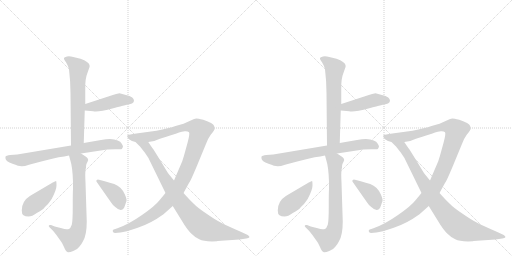
t = 0.00 s
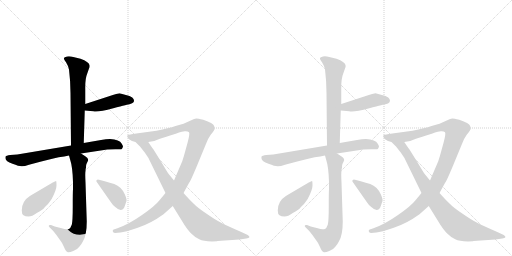
t = 2.52 s
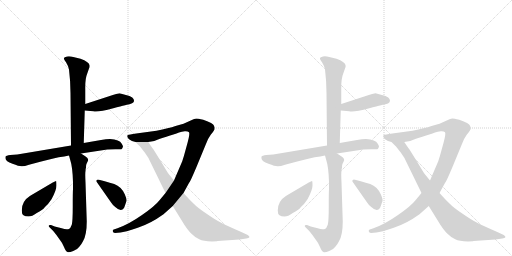
t = 5.05 s
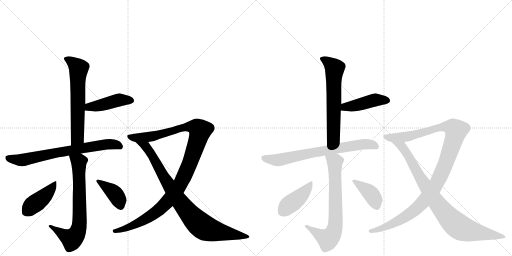
t = 7.57 s
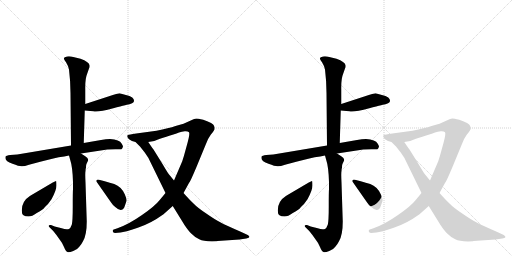
t = 10.09 s
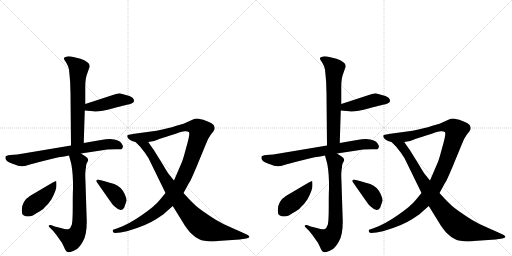
t = 12.61 s

The animated SVG that drew these frames (rendered in a browser with its animation timeline set to each time). Animation: 16 CSS @keyframes rules; one cycle of 12.61 s.

<svg version="1.1" viewBox="0 0 2048 1024" xmlns="http://www.w3.org/2000/svg">
  <g stroke="lightgray" stroke-dasharray="1,1" stroke-width="1" transform="scale(4, 4)">
    <line x1="0" y1="0" x2="256" y2="256"></line>
    <line x1="256" y1="0" x2="0" y2="256"></line>
    <line x1="128" y1="0" x2="128" y2="256"></line>
    <line x1="0" y1="128" x2="256" y2="128"></line>
    <line x1="256" y1="0" x2="512" y2="256"></line>
    <line x1="512" y1="0" x2="256" y2="256"></line>
    <line x1="384" y1="0" x2="384" y2="256"></line>
    <line x1="256" y1="128" x2="512" y2="128"></line>
  </g>
<g transform="scale(1, -1) translate(0, -850)">
   <style type="text/css">
    @keyframes keyframes0 {
      from {
       stroke: black;
       stroke-dashoffset: 629;
       stroke-width: 128;
       }
       67% {
       animation-timing-function: step-end;
       stroke: black;
       stroke-dashoffset: 0;
       stroke-width: 128;
       }
       to {
       stroke: black;
       stroke-width: 1024;
       }
       }
       #make-me-a-hanzi-animation-0 {
         animation: keyframes0 0.761882s both;
         animation-delay: 0.000000s;
         animation-timing-function: linear;
       }
    @keyframes keyframes1 {
      from {
       stroke: black;
       stroke-dashoffset: 438;
       stroke-width: 128;
       }
       59% {
       animation-timing-function: step-end;
       stroke: black;
       stroke-dashoffset: 0;
       stroke-width: 128;
       }
       to {
       stroke: black;
       stroke-width: 1024;
       }
       }
       #make-me-a-hanzi-animation-1 {
         animation: keyframes1 0.606445s both;
         animation-delay: 0.761882s;
         animation-timing-function: linear;
       }
    @keyframes keyframes2 {
      from {
       stroke: black;
       stroke-dashoffset: 716;
       stroke-width: 128;
       }
       70% {
       animation-timing-function: step-end;
       stroke: black;
       stroke-dashoffset: 0;
       stroke-width: 128;
       }
       to {
       stroke: black;
       stroke-width: 1024;
       }
       }
       #make-me-a-hanzi-animation-2 {
         animation: keyframes2 0.832682s both;
         animation-delay: 1.368327s;
         animation-timing-function: linear;
       }
    @keyframes keyframes3 {
      from {
       stroke: black;
       stroke-dashoffset: 716;
       stroke-width: 128;
       }
       70% {
       animation-timing-function: step-end;
       stroke: black;
       stroke-dashoffset: 0;
       stroke-width: 128;
       }
       to {
       stroke: black;
       stroke-width: 1024;
       }
       }
       #make-me-a-hanzi-animation-3 {
         animation: keyframes3 0.832682s both;
         animation-delay: 2.201009s;
         animation-timing-function: linear;
       }
    @keyframes keyframes4 {
      from {
       stroke: black;
       stroke-dashoffset: 424;
       stroke-width: 128;
       }
       58% {
       animation-timing-function: step-end;
       stroke: black;
       stroke-dashoffset: 0;
       stroke-width: 128;
       }
       to {
       stroke: black;
       stroke-width: 1024;
       }
       }
       #make-me-a-hanzi-animation-4 {
         animation: keyframes4 0.595052s both;
         animation-delay: 3.033691s;
         animation-timing-function: linear;
       }
    @keyframes keyframes5 {
      from {
       stroke: black;
       stroke-dashoffset: 395;
       stroke-width: 128;
       }
       56% {
       animation-timing-function: step-end;
       stroke: black;
       stroke-dashoffset: 0;
       stroke-width: 128;
       }
       to {
       stroke: black;
       stroke-width: 1024;
       }
       }
       #make-me-a-hanzi-animation-5 {
         animation: keyframes5 0.571452s both;
         animation-delay: 3.628743s;
         animation-timing-function: linear;
       }
    @keyframes keyframes6 {
      from {
       stroke: black;
       stroke-dashoffset: 1109;
       stroke-width: 128;
       }
       78% {
       animation-timing-function: step-end;
       stroke: black;
       stroke-dashoffset: 0;
       stroke-width: 128;
       }
       to {
       stroke: black;
       stroke-width: 1024;
       }
       }
       #make-me-a-hanzi-animation-6 {
         animation: keyframes6 1.152507s both;
         animation-delay: 4.200195s;
         animation-timing-function: linear;
       }
    @keyframes keyframes7 {
      from {
       stroke: black;
       stroke-dashoffset: 865;
       stroke-width: 128;
       }
       74% {
       animation-timing-function: step-end;
       stroke: black;
       stroke-dashoffset: 0;
       stroke-width: 128;
       }
       to {
       stroke: black;
       stroke-width: 1024;
       }
       }
       #make-me-a-hanzi-animation-7 {
         animation: keyframes7 0.953939s both;
         animation-delay: 5.352702s;
         animation-timing-function: linear;
       }
    @keyframes keyframes8 {
      from {
       stroke: black;
       stroke-dashoffset: 629;
       stroke-width: 128;
       }
       67% {
       animation-timing-function: step-end;
       stroke: black;
       stroke-dashoffset: 0;
       stroke-width: 128;
       }
       to {
       stroke: black;
       stroke-width: 1024;
       }
       }
       #make-me-a-hanzi-animation-8 {
         animation: keyframes8 0.761882s both;
         animation-delay: 6.306641s;
         animation-timing-function: linear;
       }
    @keyframes keyframes9 {
      from {
       stroke: black;
       stroke-dashoffset: 438;
       stroke-width: 128;
       }
       59% {
       animation-timing-function: step-end;
       stroke: black;
       stroke-dashoffset: 0;
       stroke-width: 128;
       }
       to {
       stroke: black;
       stroke-width: 1024;
       }
       }
       #make-me-a-hanzi-animation-9 {
         animation: keyframes9 0.606445s both;
         animation-delay: 7.068522s;
         animation-timing-function: linear;
       }
    @keyframes keyframes10 {
      from {
       stroke: black;
       stroke-dashoffset: 716;
       stroke-width: 128;
       }
       70% {
       animation-timing-function: step-end;
       stroke: black;
       stroke-dashoffset: 0;
       stroke-width: 128;
       }
       to {
       stroke: black;
       stroke-width: 1024;
       }
       }
       #make-me-a-hanzi-animation-10 {
         animation: keyframes10 0.832682s both;
         animation-delay: 7.674967s;
         animation-timing-function: linear;
       }
    @keyframes keyframes11 {
      from {
       stroke: black;
       stroke-dashoffset: 716;
       stroke-width: 128;
       }
       70% {
       animation-timing-function: step-end;
       stroke: black;
       stroke-dashoffset: 0;
       stroke-width: 128;
       }
       to {
       stroke: black;
       stroke-width: 1024;
       }
       }
       #make-me-a-hanzi-animation-11 {
         animation: keyframes11 0.832682s both;
         animation-delay: 8.507650s;
         animation-timing-function: linear;
       }
    @keyframes keyframes12 {
      from {
       stroke: black;
       stroke-dashoffset: 424;
       stroke-width: 128;
       }
       58% {
       animation-timing-function: step-end;
       stroke: black;
       stroke-dashoffset: 0;
       stroke-width: 128;
       }
       to {
       stroke: black;
       stroke-width: 1024;
       }
       }
       #make-me-a-hanzi-animation-12 {
         animation: keyframes12 0.595052s both;
         animation-delay: 9.340332s;
         animation-timing-function: linear;
       }
    @keyframes keyframes13 {
      from {
       stroke: black;
       stroke-dashoffset: 395;
       stroke-width: 128;
       }
       56% {
       animation-timing-function: step-end;
       stroke: black;
       stroke-dashoffset: 0;
       stroke-width: 128;
       }
       to {
       stroke: black;
       stroke-width: 1024;
       }
       }
       #make-me-a-hanzi-animation-13 {
         animation: keyframes13 0.571452s both;
         animation-delay: 9.935384s;
         animation-timing-function: linear;
       }
    @keyframes keyframes14 {
      from {
       stroke: black;
       stroke-dashoffset: 1109;
       stroke-width: 128;
       }
       78% {
       animation-timing-function: step-end;
       stroke: black;
       stroke-dashoffset: 0;
       stroke-width: 128;
       }
       to {
       stroke: black;
       stroke-width: 1024;
       }
       }
       #make-me-a-hanzi-animation-14 {
         animation: keyframes14 1.152507s both;
         animation-delay: 10.506836s;
         animation-timing-function: linear;
       }
    @keyframes keyframes15 {
      from {
       stroke: black;
       stroke-dashoffset: 865;
       stroke-width: 128;
       }
       74% {
       animation-timing-function: step-end;
       stroke: black;
       stroke-dashoffset: 0;
       stroke-width: 128;
       }
       to {
       stroke: black;
       stroke-width: 1024;
       }
       }
       #make-me-a-hanzi-animation-15 {
         animation: keyframes15 0.953939s both;
         animation-delay: 11.659342s;
         animation-timing-function: linear;
       }
</style>
<path d="M 335 278 L 339 408 L 341 434 L 341 492 Q 340 535 349 556 L 356 576 Q 360 583 358 590 Q 356 602 322 615 L 293 622 Q 279 626 268 624 Q 257 621 256 618 Q 254 614 264 601 Q 273 587 276 572 Q 282 524 282 478 L 284 268 C 284 238 334 248 335 278 Z" fill="lightgray"></path> 
<path d="M 339 408 L 373 405 Q 390 400 453 417 Q 515 433 518 433 Q 542 438 534 454 Q 532 460 518 466 L 478 477 Q 474 477 433 464 L 341 434 C 312 425 309 411 339 408 Z" fill="lightgray"></path> 
<path d="M 488 255 L 492 263 Q 492 267 487 275 Q 478 292 440 294 Q 425 294 404 290 L 335 278 L 284 268 L 87 235 Q 72 232 69 232 L 41 230 Q 24 227 23 225 Q 21 223 22 216 Q 22 205 50 195 Q 78 184 88 185 Q 98 185 116 191 L 161 203 Q 212 217 235 221 Q 258 224 276 228 L 324 236 L 429 252 Q 458 254 473 253 Q 487 252 488 255 Z" fill="lightgray"></path> 
<path d="M 276 228 L 282 206 Q 290 183 292 122 L 292 93 Q 291 85 291 25 Q 291 -36 287 -49 Q 282 -63 276 -66 Q 263 -69 247 -63 L 219 -56 L 204 -50 Q 199 -49 196 -51 Q 193 -54 198 -59 L 213 -74 Q 225 -88 242 -113 Q 249 -121 256 -138 Q 263 -156 270 -158 Q 275 -161 293 -154 Q 310 -148 318 -136 Q 326 -127 332 -115 Q 347 -90 347 -36 L 342 120 Q 340 157 342 166 Q 342 174 344 180 Q 344 189 345 191 Q 345 193 351 205 Q 357 216 341 225 L 324 236 C 299 252 268 257 276 228 Z" fill="lightgray"></path> 
<path d="M 114 -16 Q 128 -16 147 -2 Q 171 10 179 21 Q 193 33 206 53 Q 226 90 226 108 Q 226 126 224 126 Q 222 126 211 120 L 121 67 Q 87 46 87 8 Q 87 -7 94 -11 Q 100 -16 114 -16 Z" fill="lightgray"></path> 
<path d="M 419 125 L 396 131 Q 390 133 387 130 Q 383 126 387 122 L 443 42 Q 452 28 461 22 Q 475 9 484 10 Q 493 11 497 20 L 506 46 Q 508 52 499 73 Q 486 103 457 114 Q 440 119 419 125 Z" fill="lightgray"></path> 
<path d="M 734 78 L 757 120 Q 760 121 785 180 L 823 272 Q 832 297 843 311 Q 854 324 858 332 Q 860 341 856 347 Q 854 357 813 371 Q 791 376 786 376 Q 781 376 774 373 L 734 355 L 702 346 Q 676 337 626 327 L 545 316 Q 515 312 512 310 Q 509 308 509 306 Q 510 290 542 282 L 593 282 L 617 286 L 637 294 Q 669 305 687 310 Q 705 315 716 320 Q 727 324 739 325 Q 751 326 756 321 Q 760 316 751 282 L 740 242 Q 736 226 729 205 L 696 128 L 662 78 L 638 49 Q 619 25 568 -10 Q 517 -46 470 -63 L 455 -68 Q 450 -69 451 -75 Q 452 -82 460 -82 L 482 -80 Q 498 -79 551 -61 Q 603 -44 654 -7 L 691 26 L 734 78 Z" fill="lightgray"></path> 
<path d="M 870 -114 L 958 -108 L 985 -104 Q 1007 -100 991 -90 L 963 -77 Q 901 -50 881 -39 Q 861 -29 825 -4 Q 789 20 774 36 Q 758 51 734 78 L 696 128 L 678 150 Q 672 156 650 194 L 614 252 Q 607 261 593 282 C 576 307 521 303 542 282 L 560 264 L 579 240 Q 596 217 602 201 L 662 78 L 691 26 L 738 -50 Q 754 -74 766 -85 Q 777 -97 797 -107 Q 817 -118 868 -115 L 870 -114 Z" fill="lightgray"></path> 
<path d="M 1359 278 L 1363 408 L 1365 434 L 1365 492 Q 1364 535 1373 556 L 1380 576 Q 1384 583 1382 590 Q 1380 602 1346 615 L 1317 622 Q 1303 626 1292 624 Q 1281 621 1280 618 Q 1278 614 1288 601 Q 1297 587 1300 572 Q 1306 524 1306 478 L 1308 268 C 1308 238 1358 248 1359 278 Z" fill="lightgray"></path> 
<path d="M 1363 408 L 1397 405 Q 1414 400 1477 417 Q 1539 433 1542 433 Q 1566 438 1558 454 Q 1556 460 1542 466 L 1502 477 Q 1498 477 1457 464 L 1365 434 C 1336 425 1333 411 1363 408 Z" fill="lightgray"></path> 
<path d="M 1512 255 L 1516 263 Q 1516 267 1511 275 Q 1502 292 1464 294 Q 1449 294 1428 290 L 1359 278 L 1308 268 L 1111 235 Q 1096 232 1093 232 L 1065 230 Q 1048 227 1047 225 Q 1045 223 1046 216 Q 1046 205 1074 195 Q 1102 184 1112 185 Q 1122 185 1140 191 L 1185 203 Q 1236 217 1259 221 Q 1282 224 1300 228 L 1348 236 L 1453 252 Q 1482 254 1497 253 Q 1511 252 1512 255 Z" fill="lightgray"></path> 
<path d="M 1300 228 L 1306 206 Q 1314 183 1316 122 L 1316 93 Q 1315 85 1315 25 Q 1315 -36 1311 -49 Q 1306 -63 1300 -66 Q 1287 -69 1271 -63 L 1243 -56 L 1228 -50 Q 1223 -49 1220 -51 Q 1217 -54 1222 -59 L 1237 -74 Q 1249 -88 1266 -113 Q 1273 -121 1280 -138 Q 1287 -156 1294 -158 Q 1299 -161 1317 -154 Q 1334 -148 1342 -136 Q 1350 -127 1356 -115 Q 1371 -90 1371 -36 L 1366 120 Q 1364 157 1366 166 Q 1366 174 1368 180 Q 1368 189 1369 191 Q 1369 193 1375 205 Q 1381 216 1365 225 L 1348 236 C 1323 252 1292 257 1300 228 Z" fill="lightgray"></path> 
<path d="M 1138 -16 Q 1152 -16 1171 -2 Q 1195 10 1203 21 Q 1217 33 1230 53 Q 1250 90 1250 108 Q 1250 126 1248 126 Q 1246 126 1235 120 L 1145 67 Q 1111 46 1111 8 Q 1111 -7 1118 -11 Q 1124 -16 1138 -16 Z" fill="lightgray"></path> 
<path d="M 1443 125 L 1420 131 Q 1414 133 1411 130 Q 1407 126 1411 122 L 1467 42 Q 1476 28 1485 22 Q 1499 9 1508 10 Q 1517 11 1521 20 L 1530 46 Q 1532 52 1523 73 Q 1510 103 1481 114 Q 1464 119 1443 125 Z" fill="lightgray"></path> 
<path d="M 1758 78 L 1781 120 Q 1784 121 1809 180 L 1847 272 Q 1856 297 1867 311 Q 1878 324 1882 332 Q 1884 341 1880 347 Q 1878 357 1837 371 Q 1815 376 1810 376 Q 1805 376 1798 373 L 1758 355 L 1726 346 Q 1700 337 1650 327 L 1569 316 Q 1539 312 1536 310 Q 1533 308 1533 306 Q 1534 290 1566 282 L 1617 282 L 1641 286 L 1661 294 Q 1693 305 1711 310 Q 1729 315 1740 320 Q 1751 324 1763 325 Q 1775 326 1780 321 Q 1784 316 1775 282 L 1764 242 Q 1760 226 1753 205 L 1720 128 L 1686 78 L 1662 49 Q 1643 25 1592 -10 Q 1541 -46 1494 -63 L 1479 -68 Q 1474 -69 1475 -75 Q 1476 -82 1484 -82 L 1506 -80 Q 1522 -79 1575 -61 Q 1627 -44 1678 -7 L 1715 26 L 1758 78 Z" fill="lightgray"></path> 
<path d="M 1894 -114 L 1982 -108 L 2009 -104 Q 2031 -100 2015 -90 L 1987 -77 Q 1925 -50 1905 -39 Q 1885 -29 1849 -4 Q 1813 20 1798 36 Q 1782 51 1758 78 L 1720 128 L 1702 150 Q 1696 156 1674 194 L 1638 252 Q 1631 261 1617 282 C 1600 307 1545 303 1566 282 L 1584 264 L 1603 240 Q 1620 217 1626 201 L 1686 78 L 1715 26 L 1762 -50 Q 1778 -74 1790 -85 Q 1801 -97 1821 -107 Q 1841 -118 1892 -115 L 1894 -114 Z" fill="lightgray"></path> 
      <clipPath id="make-me-a-hanzi-clip-0">
      <path d="M 335 278 L 339 408 L 341 434 L 341 492 Q 340 535 349 556 L 356 576 Q 360 583 358 590 Q 356 602 322 615 L 293 622 Q 279 626 268 624 Q 257 621 256 618 Q 254 614 264 601 Q 273 587 276 572 Q 282 524 282 478 L 284 268 C 284 238 334 248 335 278 Z" fill="lightgray"></path>
      </clipPath>
      <path clip-path="url(#make-me-a-hanzi-clip-0)" d="M 264 616 L 295 597 L 315 574 L 310 299 L 289 276 " fill="none" id="make-me-a-hanzi-animation-0" stroke-dasharray="501 1002" stroke-linecap="round"></path>

      <clipPath id="make-me-a-hanzi-clip-1">
      <path d="M 339 408 L 373 405 Q 390 400 453 417 Q 515 433 518 433 Q 542 438 534 454 Q 532 460 518 466 L 478 477 Q 474 477 433 464 L 341 434 C 312 425 309 411 339 408 Z" fill="lightgray"></path>
      </clipPath>
      <path clip-path="url(#make-me-a-hanzi-clip-1)" d="M 345 414 L 356 422 L 471 449 L 521 447 " fill="none" id="make-me-a-hanzi-animation-1" stroke-dasharray="310 620" stroke-linecap="round"></path>

      <clipPath id="make-me-a-hanzi-clip-2">
      <path d="M 488 255 L 492 263 Q 492 267 487 275 Q 478 292 440 294 Q 425 294 404 290 L 335 278 L 284 268 L 87 235 Q 72 232 69 232 L 41 230 Q 24 227 23 225 Q 21 223 22 216 Q 22 205 50 195 Q 78 184 88 185 Q 98 185 116 191 L 161 203 Q 212 217 235 221 Q 258 224 276 228 L 324 236 L 429 252 Q 458 254 473 253 Q 487 252 488 255 Z" fill="lightgray"></path>
      </clipPath>
      <path clip-path="url(#make-me-a-hanzi-clip-2)" d="M 28 220 L 91 210 L 234 241 L 426 273 L 459 273 L 479 264 " fill="none" id="make-me-a-hanzi-animation-2" stroke-dasharray="588 1176" stroke-linecap="round"></path>

      <clipPath id="make-me-a-hanzi-clip-3">
      <path d="M 276 228 L 282 206 Q 290 183 292 122 L 292 93 Q 291 85 291 25 Q 291 -36 287 -49 Q 282 -63 276 -66 Q 263 -69 247 -63 L 219 -56 L 204 -50 Q 199 -49 196 -51 Q 193 -54 198 -59 L 213 -74 Q 225 -88 242 -113 Q 249 -121 256 -138 Q 263 -156 270 -158 Q 275 -161 293 -154 Q 310 -148 318 -136 Q 326 -127 332 -115 Q 347 -90 347 -36 L 342 120 Q 340 157 342 166 Q 342 174 344 180 Q 344 189 345 191 Q 345 193 351 205 Q 357 216 341 225 L 324 236 C 299 252 268 257 276 228 Z" fill="lightgray"></path>
      </clipPath>
      <path clip-path="url(#make-me-a-hanzi-clip-3)" d="M 283 224 L 316 203 L 319 -29 L 313 -71 L 288 -107 L 200 -54 " fill="none" id="make-me-a-hanzi-animation-3" stroke-dasharray="588 1176" stroke-linecap="round"></path>

      <clipPath id="make-me-a-hanzi-clip-4">
      <path d="M 114 -16 Q 128 -16 147 -2 Q 171 10 179 21 Q 193 33 206 53 Q 226 90 226 108 Q 226 126 224 126 Q 222 126 211 120 L 121 67 Q 87 46 87 8 Q 87 -7 94 -11 Q 100 -16 114 -16 Z" fill="lightgray"></path>
      </clipPath>
      <path clip-path="url(#make-me-a-hanzi-clip-4)" d="M 218 122 L 219 114 L 187 73 L 125 25 L 106 3 " fill="none" id="make-me-a-hanzi-animation-4" stroke-dasharray="296 592" stroke-linecap="round"></path>

      <clipPath id="make-me-a-hanzi-clip-5">
      <path d="M 419 125 L 396 131 Q 390 133 387 130 Q 383 126 387 122 L 443 42 Q 452 28 461 22 Q 475 9 484 10 Q 493 11 497 20 L 506 46 Q 508 52 499 73 Q 486 103 457 114 Q 440 119 419 125 Z" fill="lightgray"></path>
      </clipPath>
      <path clip-path="url(#make-me-a-hanzi-clip-5)" d="M 392 126 L 462 72 L 482 25 " fill="none" id="make-me-a-hanzi-animation-5" stroke-dasharray="267 534" stroke-linecap="round"></path>

      <clipPath id="make-me-a-hanzi-clip-6">
      <path d="M 734 78 L 757 120 Q 760 121 785 180 L 823 272 Q 832 297 843 311 Q 854 324 858 332 Q 860 341 856 347 Q 854 357 813 371 Q 791 376 786 376 Q 781 376 774 373 L 734 355 L 702 346 Q 676 337 626 327 L 545 316 Q 515 312 512 310 Q 509 308 509 306 Q 510 290 542 282 L 593 282 L 617 286 L 637 294 Q 669 305 687 310 Q 705 315 716 320 Q 727 324 739 325 Q 751 326 756 321 Q 760 316 751 282 L 740 242 Q 736 226 729 205 L 696 128 L 662 78 L 638 49 Q 619 25 568 -10 Q 517 -46 470 -63 L 455 -68 Q 450 -69 451 -75 Q 452 -82 460 -82 L 482 -80 Q 498 -79 551 -61 Q 603 -44 654 -7 L 691 26 L 734 78 Z" fill="lightgray"></path>
      </clipPath>
      <path clip-path="url(#make-me-a-hanzi-clip-6)" d="M 517 303 L 587 301 L 748 343 L 780 342 L 800 326 L 753 181 L 721 113 L 683 59 L 633 8 L 564 -37 L 519 -58 L 459 -75 " fill="none" id="make-me-a-hanzi-animation-6" stroke-dasharray="981 1962" stroke-linecap="round"></path>

      <clipPath id="make-me-a-hanzi-clip-7">
      <path d="M 870 -114 L 958 -108 L 985 -104 Q 1007 -100 991 -90 L 963 -77 Q 901 -50 881 -39 Q 861 -29 825 -4 Q 789 20 774 36 Q 758 51 734 78 L 696 128 L 678 150 Q 672 156 650 194 L 614 252 Q 607 261 593 282 C 576 307 521 303 542 282 L 560 264 L 579 240 Q 596 217 602 201 L 662 78 L 691 26 L 738 -50 Q 754 -74 766 -85 Q 777 -97 797 -107 Q 817 -118 868 -115 L 870 -114 Z" fill="lightgray"></path>
      </clipPath>
      <path clip-path="url(#make-me-a-hanzi-clip-7)" d="M 548 279 L 584 264 L 707 61 L 791 -40 L 823 -64 L 857 -74 L 981 -94 " fill="none" id="make-me-a-hanzi-animation-7" stroke-dasharray="737 1474" stroke-linecap="round"></path>

      <clipPath id="make-me-a-hanzi-clip-8">
      <path d="M 1359 278 L 1363 408 L 1365 434 L 1365 492 Q 1364 535 1373 556 L 1380 576 Q 1384 583 1382 590 Q 1380 602 1346 615 L 1317 622 Q 1303 626 1292 624 Q 1281 621 1280 618 Q 1278 614 1288 601 Q 1297 587 1300 572 Q 1306 524 1306 478 L 1308 268 C 1308 238 1358 248 1359 278 Z" fill="lightgray"></path>
      </clipPath>
      <path clip-path="url(#make-me-a-hanzi-clip-8)" d="M 1288 616 L 1319 597 L 1339 574 L 1334 299 L 1313 276 " fill="none" id="make-me-a-hanzi-animation-8" stroke-dasharray="501 1002" stroke-linecap="round"></path>

      <clipPath id="make-me-a-hanzi-clip-9">
      <path d="M 1363 408 L 1397 405 Q 1414 400 1477 417 Q 1539 433 1542 433 Q 1566 438 1558 454 Q 1556 460 1542 466 L 1502 477 Q 1498 477 1457 464 L 1365 434 C 1336 425 1333 411 1363 408 Z" fill="lightgray"></path>
      </clipPath>
      <path clip-path="url(#make-me-a-hanzi-clip-9)" d="M 1369 414 L 1380 422 L 1495 449 L 1545 447 " fill="none" id="make-me-a-hanzi-animation-9" stroke-dasharray="310 620" stroke-linecap="round"></path>

      <clipPath id="make-me-a-hanzi-clip-10">
      <path d="M 1512 255 L 1516 263 Q 1516 267 1511 275 Q 1502 292 1464 294 Q 1449 294 1428 290 L 1359 278 L 1308 268 L 1111 235 Q 1096 232 1093 232 L 1065 230 Q 1048 227 1047 225 Q 1045 223 1046 216 Q 1046 205 1074 195 Q 1102 184 1112 185 Q 1122 185 1140 191 L 1185 203 Q 1236 217 1259 221 Q 1282 224 1300 228 L 1348 236 L 1453 252 Q 1482 254 1497 253 Q 1511 252 1512 255 Z" fill="lightgray"></path>
      </clipPath>
      <path clip-path="url(#make-me-a-hanzi-clip-10)" d="M 1052 220 L 1115 210 L 1258 241 L 1450 273 L 1483 273 L 1503 264 " fill="none" id="make-me-a-hanzi-animation-10" stroke-dasharray="588 1176" stroke-linecap="round"></path>

      <clipPath id="make-me-a-hanzi-clip-11">
      <path d="M 1300 228 L 1306 206 Q 1314 183 1316 122 L 1316 93 Q 1315 85 1315 25 Q 1315 -36 1311 -49 Q 1306 -63 1300 -66 Q 1287 -69 1271 -63 L 1243 -56 L 1228 -50 Q 1223 -49 1220 -51 Q 1217 -54 1222 -59 L 1237 -74 Q 1249 -88 1266 -113 Q 1273 -121 1280 -138 Q 1287 -156 1294 -158 Q 1299 -161 1317 -154 Q 1334 -148 1342 -136 Q 1350 -127 1356 -115 Q 1371 -90 1371 -36 L 1366 120 Q 1364 157 1366 166 Q 1366 174 1368 180 Q 1368 189 1369 191 Q 1369 193 1375 205 Q 1381 216 1365 225 L 1348 236 C 1323 252 1292 257 1300 228 Z" fill="lightgray"></path>
      </clipPath>
      <path clip-path="url(#make-me-a-hanzi-clip-11)" d="M 1307 224 L 1340 203 L 1343 -29 L 1337 -71 L 1312 -107 L 1224 -54 " fill="none" id="make-me-a-hanzi-animation-11" stroke-dasharray="588 1176" stroke-linecap="round"></path>

      <clipPath id="make-me-a-hanzi-clip-12">
      <path d="M 1138 -16 Q 1152 -16 1171 -2 Q 1195 10 1203 21 Q 1217 33 1230 53 Q 1250 90 1250 108 Q 1250 126 1248 126 Q 1246 126 1235 120 L 1145 67 Q 1111 46 1111 8 Q 1111 -7 1118 -11 Q 1124 -16 1138 -16 Z" fill="lightgray"></path>
      </clipPath>
      <path clip-path="url(#make-me-a-hanzi-clip-12)" d="M 1242 122 L 1243 114 L 1211 73 L 1149 25 L 1130 3 " fill="none" id="make-me-a-hanzi-animation-12" stroke-dasharray="296 592" stroke-linecap="round"></path>

      <clipPath id="make-me-a-hanzi-clip-13">
      <path d="M 1443 125 L 1420 131 Q 1414 133 1411 130 Q 1407 126 1411 122 L 1467 42 Q 1476 28 1485 22 Q 1499 9 1508 10 Q 1517 11 1521 20 L 1530 46 Q 1532 52 1523 73 Q 1510 103 1481 114 Q 1464 119 1443 125 Z" fill="lightgray"></path>
      </clipPath>
      <path clip-path="url(#make-me-a-hanzi-clip-13)" d="M 1416 126 L 1486 72 L 1506 25 " fill="none" id="make-me-a-hanzi-animation-13" stroke-dasharray="267 534" stroke-linecap="round"></path>

      <clipPath id="make-me-a-hanzi-clip-14">
      <path d="M 1758 78 L 1781 120 Q 1784 121 1809 180 L 1847 272 Q 1856 297 1867 311 Q 1878 324 1882 332 Q 1884 341 1880 347 Q 1878 357 1837 371 Q 1815 376 1810 376 Q 1805 376 1798 373 L 1758 355 L 1726 346 Q 1700 337 1650 327 L 1569 316 Q 1539 312 1536 310 Q 1533 308 1533 306 Q 1534 290 1566 282 L 1617 282 L 1641 286 L 1661 294 Q 1693 305 1711 310 Q 1729 315 1740 320 Q 1751 324 1763 325 Q 1775 326 1780 321 Q 1784 316 1775 282 L 1764 242 Q 1760 226 1753 205 L 1720 128 L 1686 78 L 1662 49 Q 1643 25 1592 -10 Q 1541 -46 1494 -63 L 1479 -68 Q 1474 -69 1475 -75 Q 1476 -82 1484 -82 L 1506 -80 Q 1522 -79 1575 -61 Q 1627 -44 1678 -7 L 1715 26 L 1758 78 Z" fill="lightgray"></path>
      </clipPath>
      <path clip-path="url(#make-me-a-hanzi-clip-14)" d="M 1541 303 L 1611 301 L 1772 343 L 1804 342 L 1824 326 L 1777 181 L 1745 113 L 1707 59 L 1657 8 L 1588 -37 L 1543 -58 L 1483 -75 " fill="none" id="make-me-a-hanzi-animation-14" stroke-dasharray="981 1962" stroke-linecap="round"></path>

      <clipPath id="make-me-a-hanzi-clip-15">
      <path d="M 1894 -114 L 1982 -108 L 2009 -104 Q 2031 -100 2015 -90 L 1987 -77 Q 1925 -50 1905 -39 Q 1885 -29 1849 -4 Q 1813 20 1798 36 Q 1782 51 1758 78 L 1720 128 L 1702 150 Q 1696 156 1674 194 L 1638 252 Q 1631 261 1617 282 C 1600 307 1545 303 1566 282 L 1584 264 L 1603 240 Q 1620 217 1626 201 L 1686 78 L 1715 26 L 1762 -50 Q 1778 -74 1790 -85 Q 1801 -97 1821 -107 Q 1841 -118 1892 -115 L 1894 -114 Z" fill="lightgray"></path>
      </clipPath>
      <path clip-path="url(#make-me-a-hanzi-clip-15)" d="M 1572 279 L 1608 264 L 1731 61 L 1815 -40 L 1847 -64 L 1881 -74 L 2005 -94 " fill="none" id="make-me-a-hanzi-animation-15" stroke-dasharray="737 1474" stroke-linecap="round"></path>

</g>
</svg>
